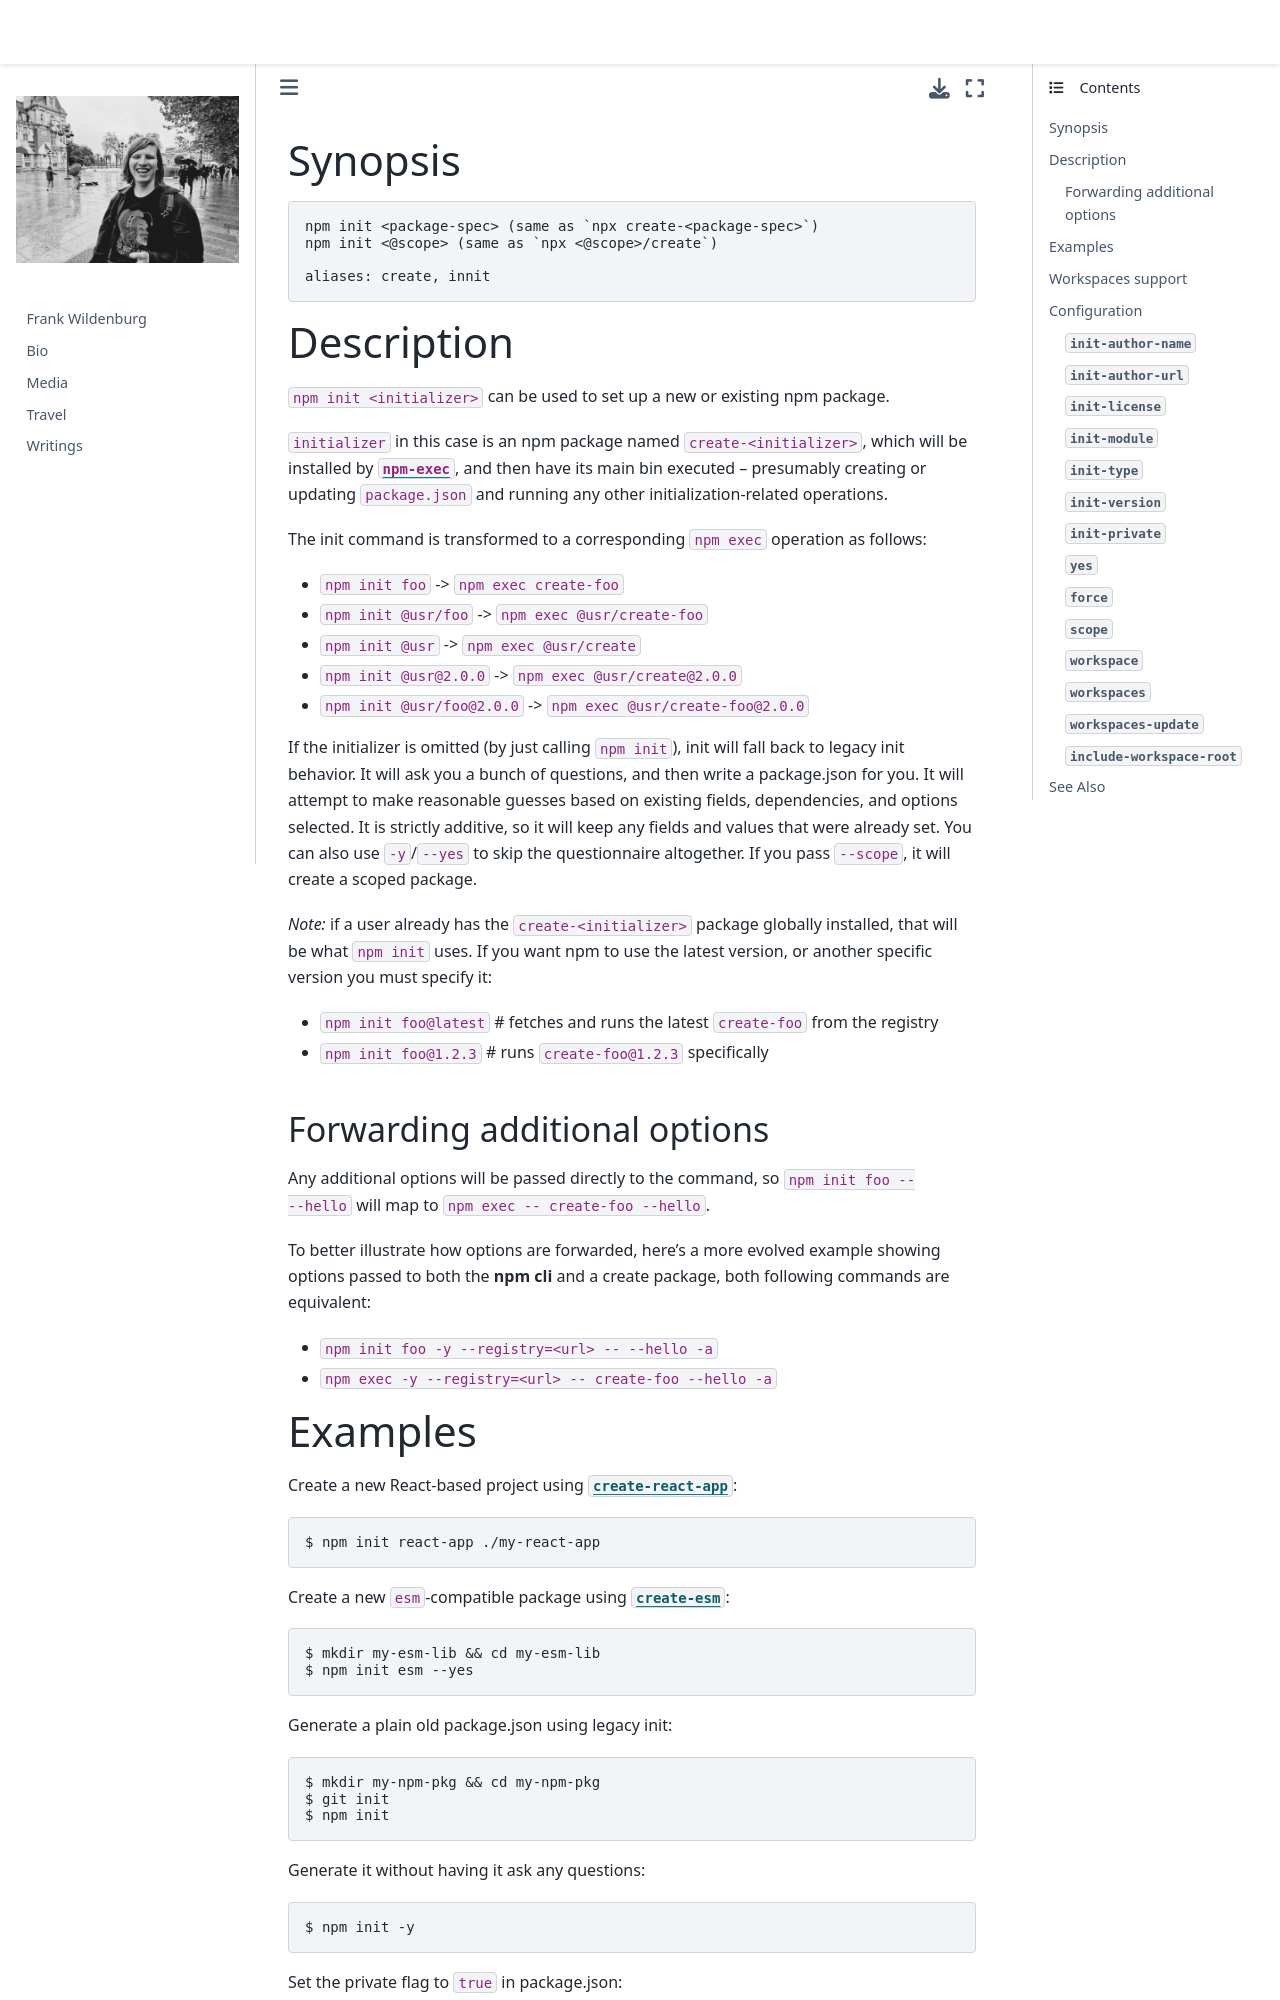

repository: frank-wildenburg/frank-wildenburg.github.io · page: node_modules/npm/docs/content/commands/npm-init.html · generator: jekyll

---
title: npm-init
section: 1
description: Create a package.json file
---

### Synopsis

```bash
npm init <package-spec> (same as `npx create-<package-spec>`)
npm init <@scope> (same as `npx <@scope>/create`)

aliases: create, innit
```

### Description

`npm init <initializer>` can be used to set up a new or existing npm package.

`initializer` in this case is an npm package named `create-<initializer>`,
which will be installed by [`npm-exec`](/commands/npm-exec), and then have its main bin executed -- presumably creating or updating `package.json` and running any other initialization-related operations.

The init command is transformed to a corresponding `npm exec` operation as follows:

* `npm init foo` -> `npm exec create-foo`
* `npm init @usr/foo` -> `npm exec @usr/create-foo`
* `npm init @usr` -> `npm exec @usr/create`
* `npm init @usr@2.0.0` -> `npm exec @usr/create@2.0.0`
* `npm init @usr/foo@2.0.0` -> `npm exec @usr/create-foo@2.0.0`

If the initializer is omitted (by just calling `npm init`), init will fall back to legacy init behavior.
It will ask you a bunch of questions, and then write a package.json for you.
It will attempt to make reasonable guesses based on existing fields, dependencies, and options selected.
It is strictly additive, so it will keep any fields and values that were already set.
You can also use `-y`/`--yes` to skip the questionnaire altogether.
If you pass `--scope`, it will create a scoped package.

*Note:* if a user already has the `create-<initializer>` package globally installed, that will be what `npm init` uses.
If you want npm to use the latest version, or another specific version you must specify it:

* `npm init foo@latest` # fetches and runs the latest `create-foo` from the registry
* `npm init foo@1.2.3` #  runs `create-foo@1.2.3` specifically

#### Forwarding additional options

Any additional options will be passed directly to the command, so `npm init foo -- --hello` will map to `npm exec -- create-foo --hello`.

To better illustrate how options are forwarded, here's a more evolved example showing options passed to both the **npm cli** and a create package, both following commands are equivalent:

- `npm init foo -y --registry=<url> -- --hello -a`
- `npm exec -y --registry=<url> -- create-foo --hello -a`
